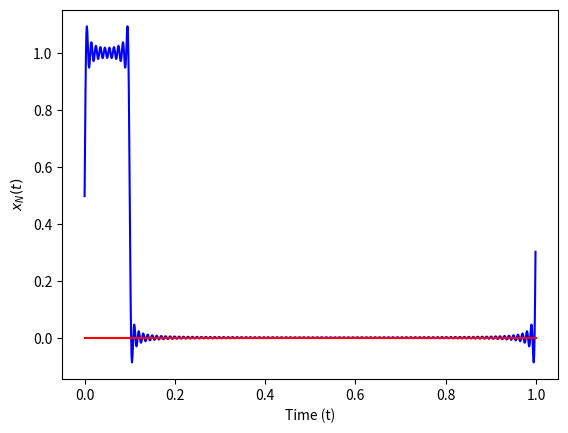

This figure's Python source:
import matplotlib.pyplot as plt
import numpy as np

T = 1                   # Period.
sample_rate = 1000.0    # Sample rate.
N = 101                 # Number of terms.

# Partition the t-axis.
t = np.arange(int(sample_rate*T))/sample_rate

# Allocate an array for the signal.
xn = np.zeros(len(t), dtype=np.complex64)


def ck(k: int) -> float:
    """Function for the Fourier coefficients."""
    if k == 0:
        return 1/10
    else:
        return 1/(np.pi*k)*np.exp(-1j*np.pi*k/10)*np.sin(np.pi*k/10)


# Loop through the indices and add the signal terms.
for i in range(-N, N+1):
    xn += ck(i)*np.exp(1j*2*np.pi*i*t/T)

plt.plot(t, xn.real, color="blue")
plt.plot(t, xn.imag, color="red")
plt.xlabel("Time (t)")
plt.ylabel("$x_{N}(t)$")
# If needed.
# plt.plot()
